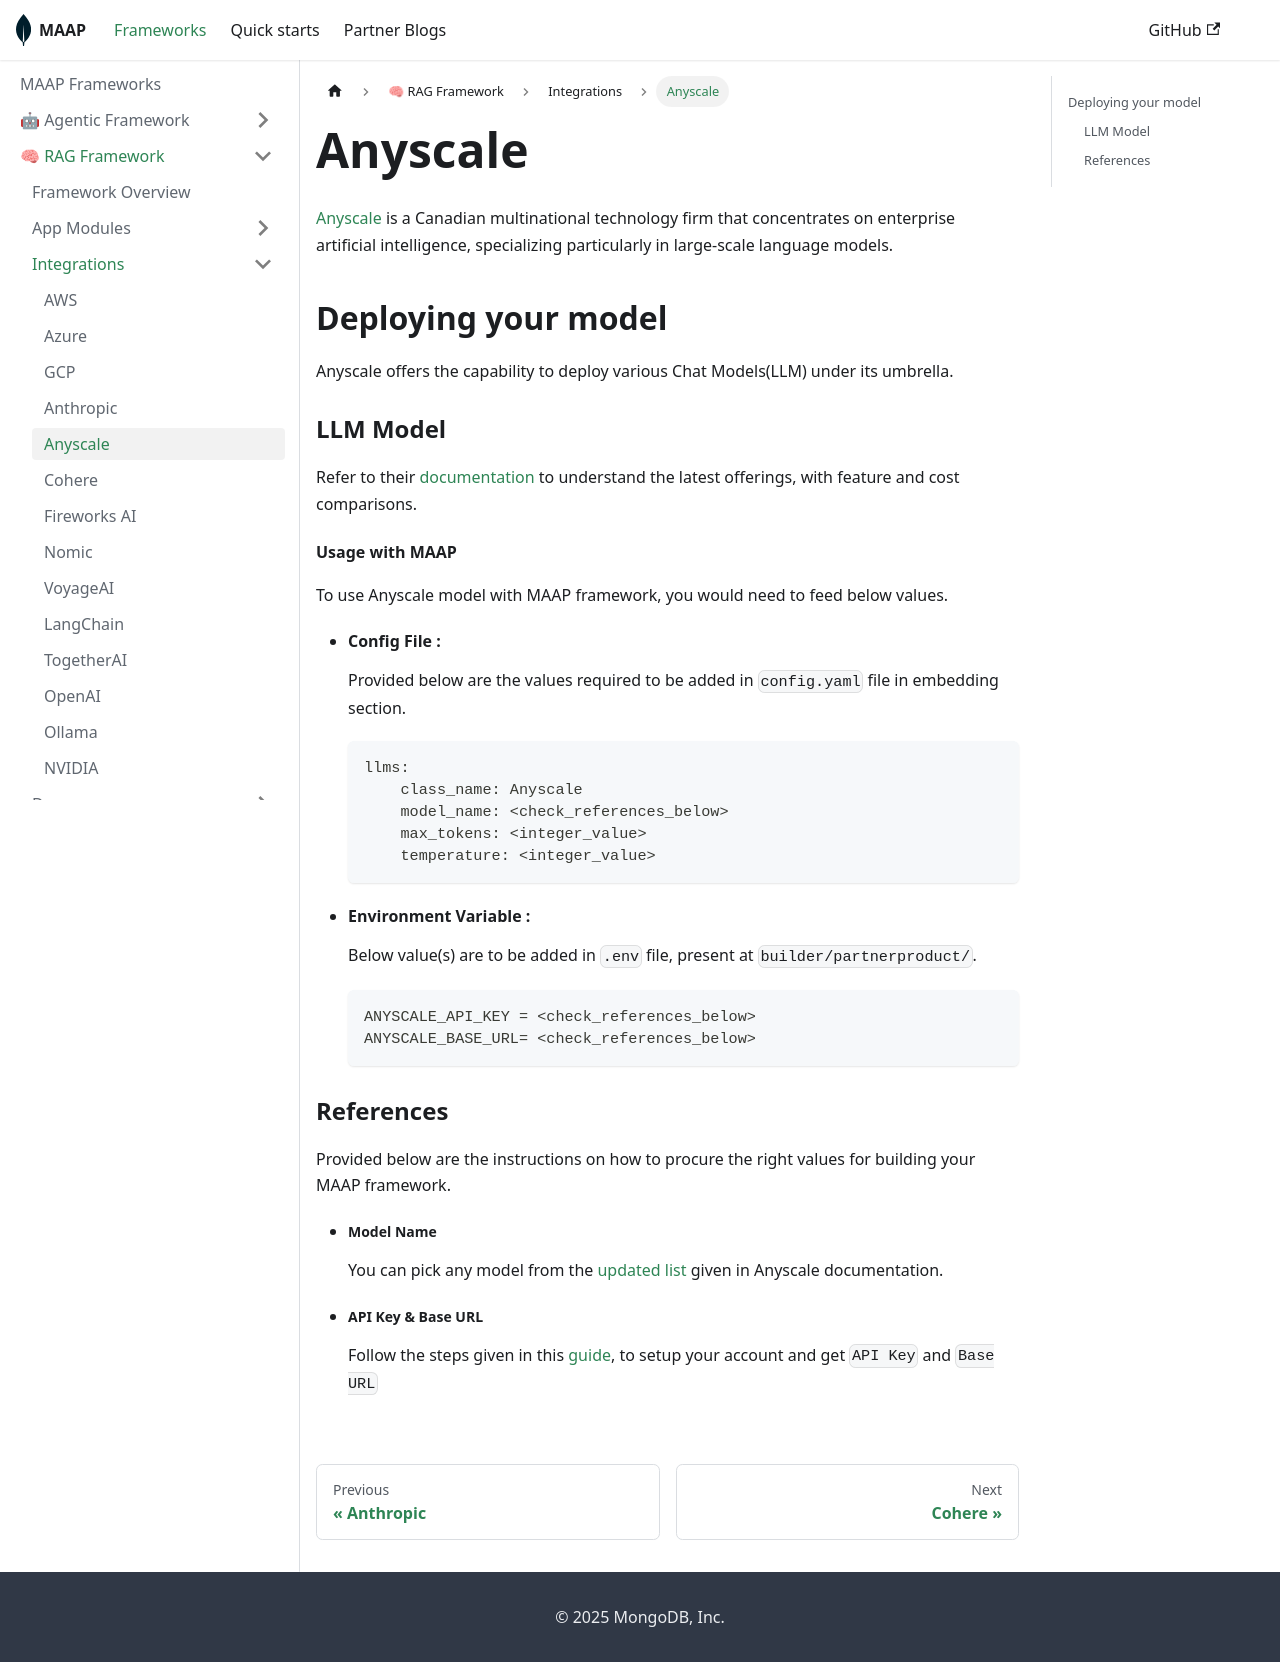

repository: mongodb-partners/maap-framework · page: docs/framework/rag/integrations/anyscale/index.html · generator: docusaurus

---
sidebar_position: 5
---

# Anyscale



[Anyscale](https://anyscale.com/) is a Canadian multinational technology firm that concentrates on enterprise artificial intelligence, specializing particularly in large-scale language models.

## Deploying your model
Anyscale offers the capability to deploy various Chat Models(LLM) under its umbrella. 

### LLM Model 

Refer to their [documentation](https://docs.anyscale.com/) to understand the latest offerings, with feature and cost comparisons.

#### Usage with MAAP
To use Anyscale model with MAAP framework, you would need to feed below values.

- #### Config File :
  Provided below are the values required to be added in `config.yaml` file in embedding section.
  ```
  llms:
      class_name: Anyscale
      model_name: <check_references_below>
      max_tokens: <integer_value>
      temperature: <integer_value>
  ```

- #### Environment Variable :
  Below value(s) are to be added in `.env` file, present at `builder/partnerproduct/`.

  ```
  ANYSCALE_API_KEY = <check_references_below>
  ANYSCALE_BASE_URL= <check_references_below>
  ```

### References

Provided below are the instructions on how to procure the right values for building your MAAP framework.

- ##### Model Name
  You can pick any model from the [updated list](https://docs.anyscale.com/1.0.0/endpoints/overview/) given in Anyscale documentation.

- ##### API Key & Base URL

  Follow the steps given in this [guide](https://docs.anyscale.com/1.0.0/endpoints/model-serving/get-started/), to setup your account and get `API Key` and `Base URL` 
